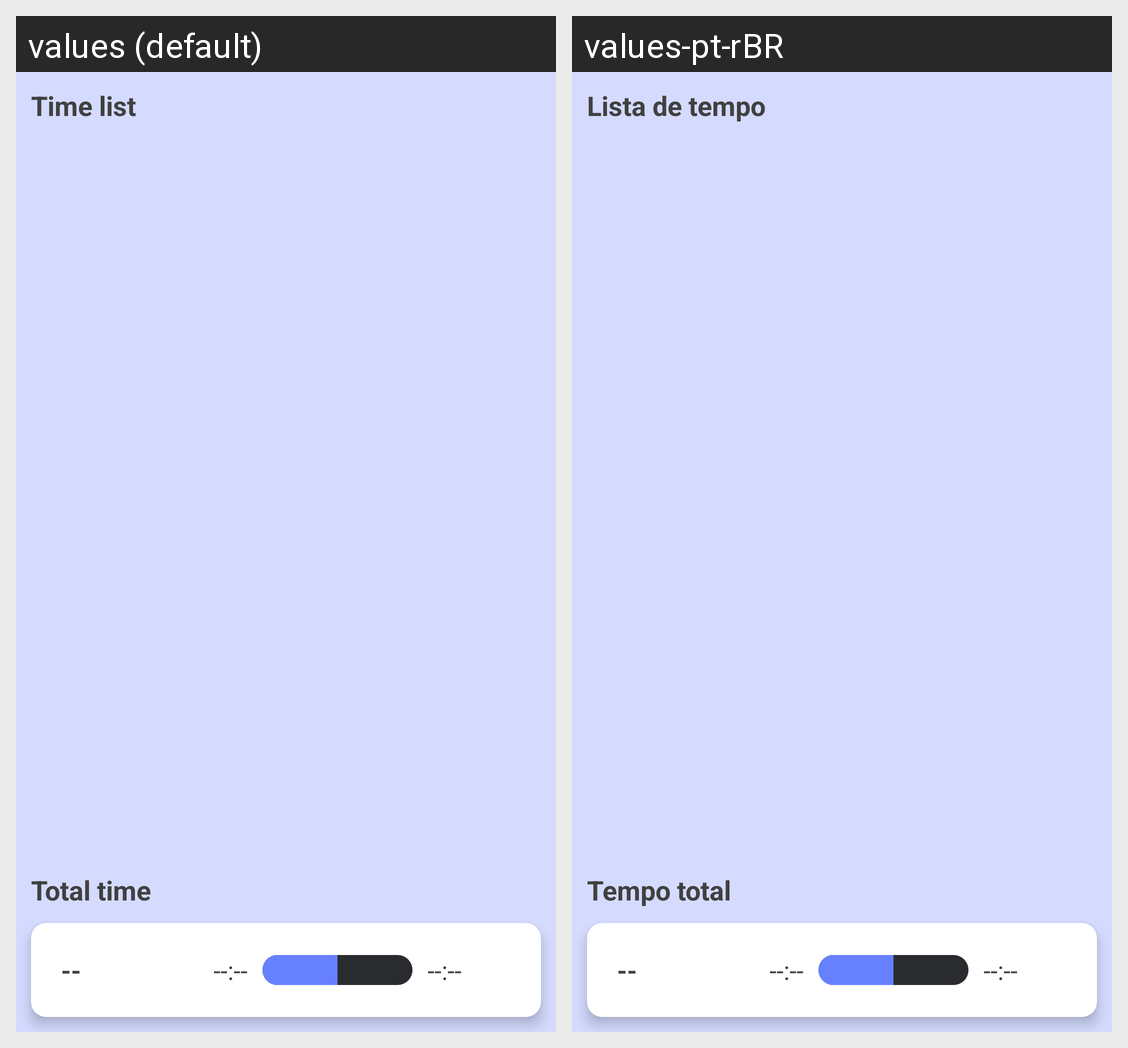

Here is an Android app screen in its default locale and in the app's own translations. Write out the translated-string differences for the strings that appear on this screen.
Android screen res/layout/fragment_list.xml rendered under 2 locales, left to right: values (default), values-pt-rBR. Device: Nexus 5 (rendered at 1080×1920; each locale shown at half size, 540×960, under a caption strip naming it); theme Theme.GSBatt.
Strings drawn on this screen, with the default value and each locale's value (text and hints the layout hard-codes, and strings that could not be matched under every locale, appear in the picture but are not listed):

time_list
  values: Time list
  values-pt-rBR: Lista de tempo

total_time
  values: Total time
  values-pt-rBR: Tempo total

default_current_mah
  values: --
  values-pt-rBR: --  [not translated; the default value is used]

default_time
  values: --:--
  values-pt-rBR: --:--
